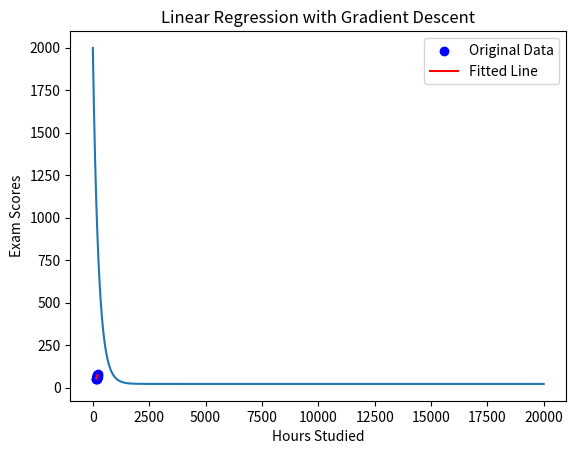

Source code (Python):
# import numpy as np
# import matplotlib.pyplot as plt
# from matplotlib.animation import FuncAnimation
# from mpl_toolkits.mplot3d import Axes3D
# from IPython.display import HTML
# import pandas as pd

# # Data
# X = np.array([155, 180, 164, 162, 181, 182, 173, 190, 171, 170, 181, 182, 189, 184, 209, 210])
# y = np.array([51, 52, 54, 53, 55, 59, 61, 59, 63, 76, 64, 66, 69, 72, 70, 80])


# theta0 = 0
# theta1 = 0
# learning_rate = 1e-8
# iterations = 30

# def predict(X, theta0, theta1):
#     return theta0 + theta1 * X

# def cost_function(X, y, theta0, theta1):
#     m = len(X)
#     return (1 / (2 * m)) * np.sum((predict(X, theta0, theta1) - y) ** 2)

# # Gradient Descent
# def gradient_descent(X, y, theta0, theta1, learning_rate):
#     m = len(X)
#     gradient0 = (1 / m) * np.sum(predict(X, theta0, theta1) - y)
#     gradient1 = (1 / m) * np.sum((predict(X, theta0, theta1) - y) * X)
    
#     new_theta0 = theta0 - learning_rate * gradient0
#     new_theta1 = theta1 - learning_rate * gradient1
#     return new_theta0, new_theta1

import numpy as np
import matplotlib.pyplot as plt

# Dữ liệu ban đầu (giờ học và điểm số)
hours = np.array([155, 180, 164, 162, 181, 182, 173, 190, 171, 170, 181, 182, 189, 184, 209, 210])
scores = np.array([51, 52, 54, 53, 55, 59, 61, 59, 63, 76, 64, 66, 69, 72, 70, 80])

# Chuẩn hóa dữ liệu (hours)
hours_norm = (hours - hours.mean()) / hours.std()

# Khởi tạo các tham số
m = 0  
b = 0  
learning_rate = 0.001  
iterations = 20000  

# Hàm tính chi phí (cost function)
def compute_cost(m, b, hours, scores):
    total_samples = len(scores)
    predictions = m * hours + b
    cost = (1 / (2 * total_samples)) * np.sum((predictions - scores) ** 2)
    return cost

# Hàm Gradient Descent
def gradient_descent(hours, scores, m, b, learning_rate, iterations):
    total_samples = len(scores)
    cost_history = []

    for i in range(iterations):
        # Dự đoán giá trị
        predictions = m * hours + b
        
        # Tính toán gradient cho m và b
        m_gradient = -(2 / total_samples) * np.sum(hours * (scores - predictions))
        b_gradient = -(2 / total_samples) * np.sum(scores - predictions)
        
        # Cập nhật m và b
        m = m - learning_rate * m_gradient
        b = b - learning_rate * b_gradient
        
        # Tính toán chi phí sau mỗi lần cập nhật
        cost = compute_cost(m, b, hours, scores)
        cost_history.append(cost)

    return m, b, cost_history

# Thực hiện Gradient Descent
m_optimal, b_optimal, cost_history = gradient_descent(hours_norm, scores, m, b, learning_rate, iterations)

# Vẽ biểu đồ chi phí theo số lần lặp
plt.plot(cost_history)
plt.xlabel("Iterations")
plt.ylabel("Cost")
plt.title("Cost Function")
plt.show()

# Dự đoán điểm số từ giờ học (sau khi đã tối ưu hóa m và b)
predictions = m_optimal * hours_norm + b_optimal

# Vẽ biểu đồ dữ liệu gốc và đường hồi quy
plt.scatter(hours, scores, color='blue', label="Original Data")
plt.plot(hours, predictions, color='red', label="Fitted Line")
plt.xlabel("Hours Studied")
plt.ylabel("Exam Scores")
plt.title("Linear Regression with Gradient Descent")
plt.legend()
plt.show()

# Dự đoán điểm số cho giờ học mới
new_hours = np.array([170])
new_hours_norm = (new_hours - hours.mean()) / hours.std()
predicted_scores = m_optimal * new_hours_norm + b_optimal
print("Predicted Scores for new hours:", predicted_scores)
